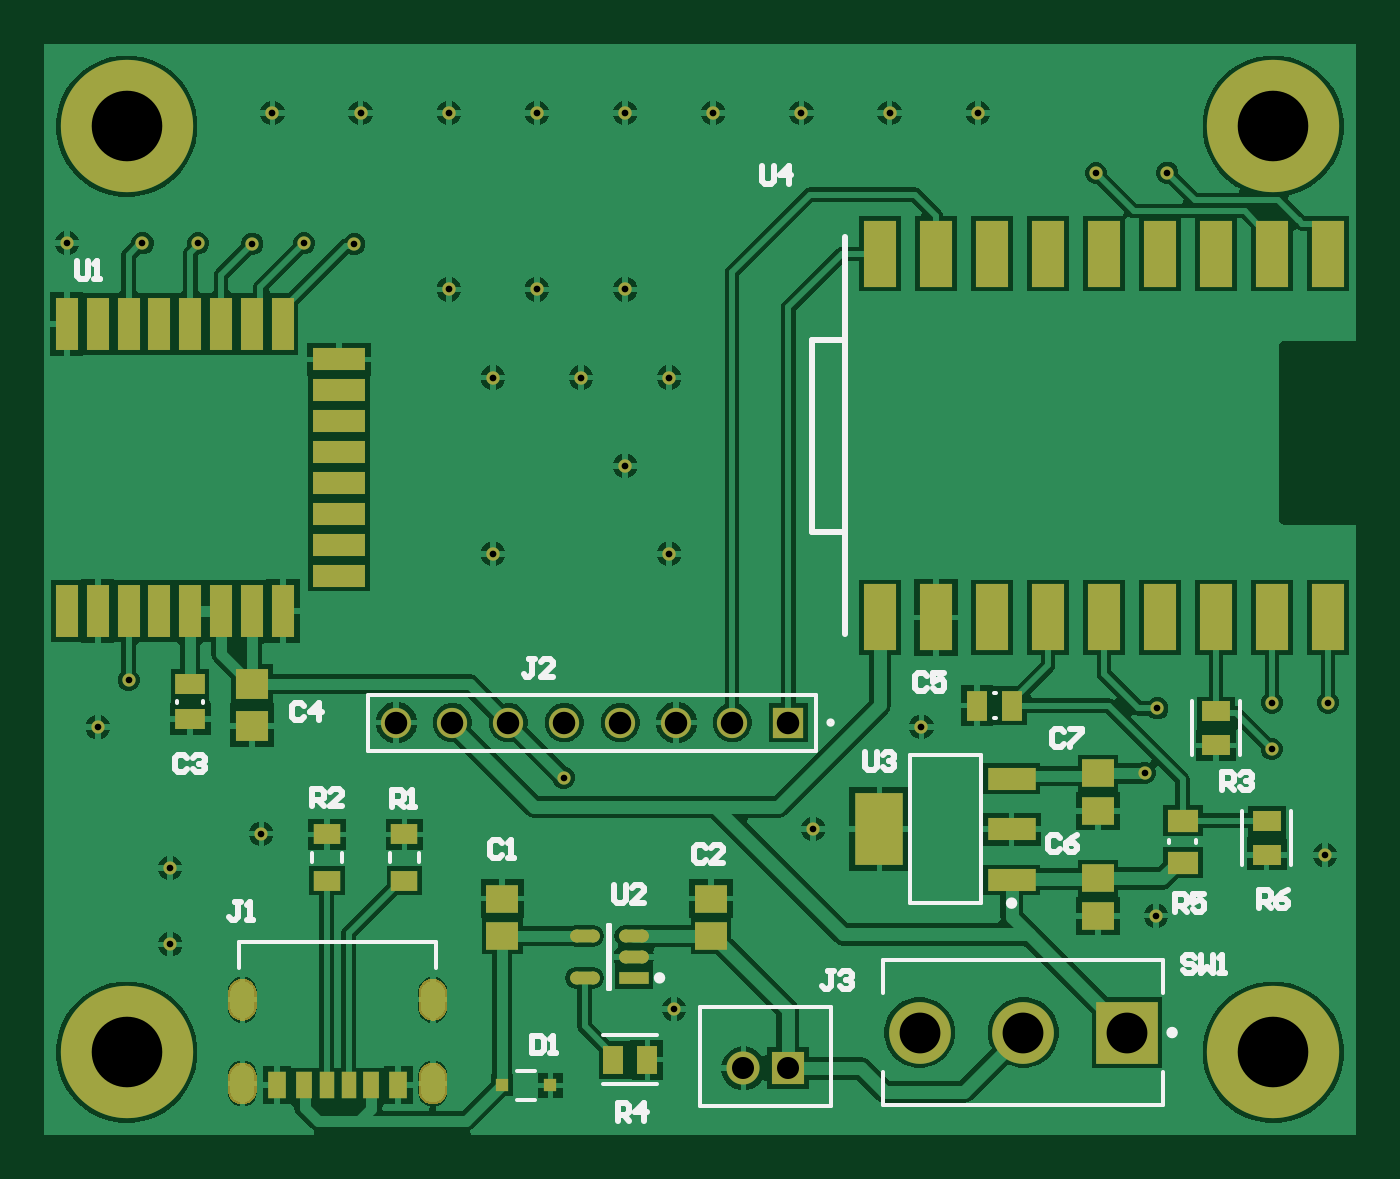
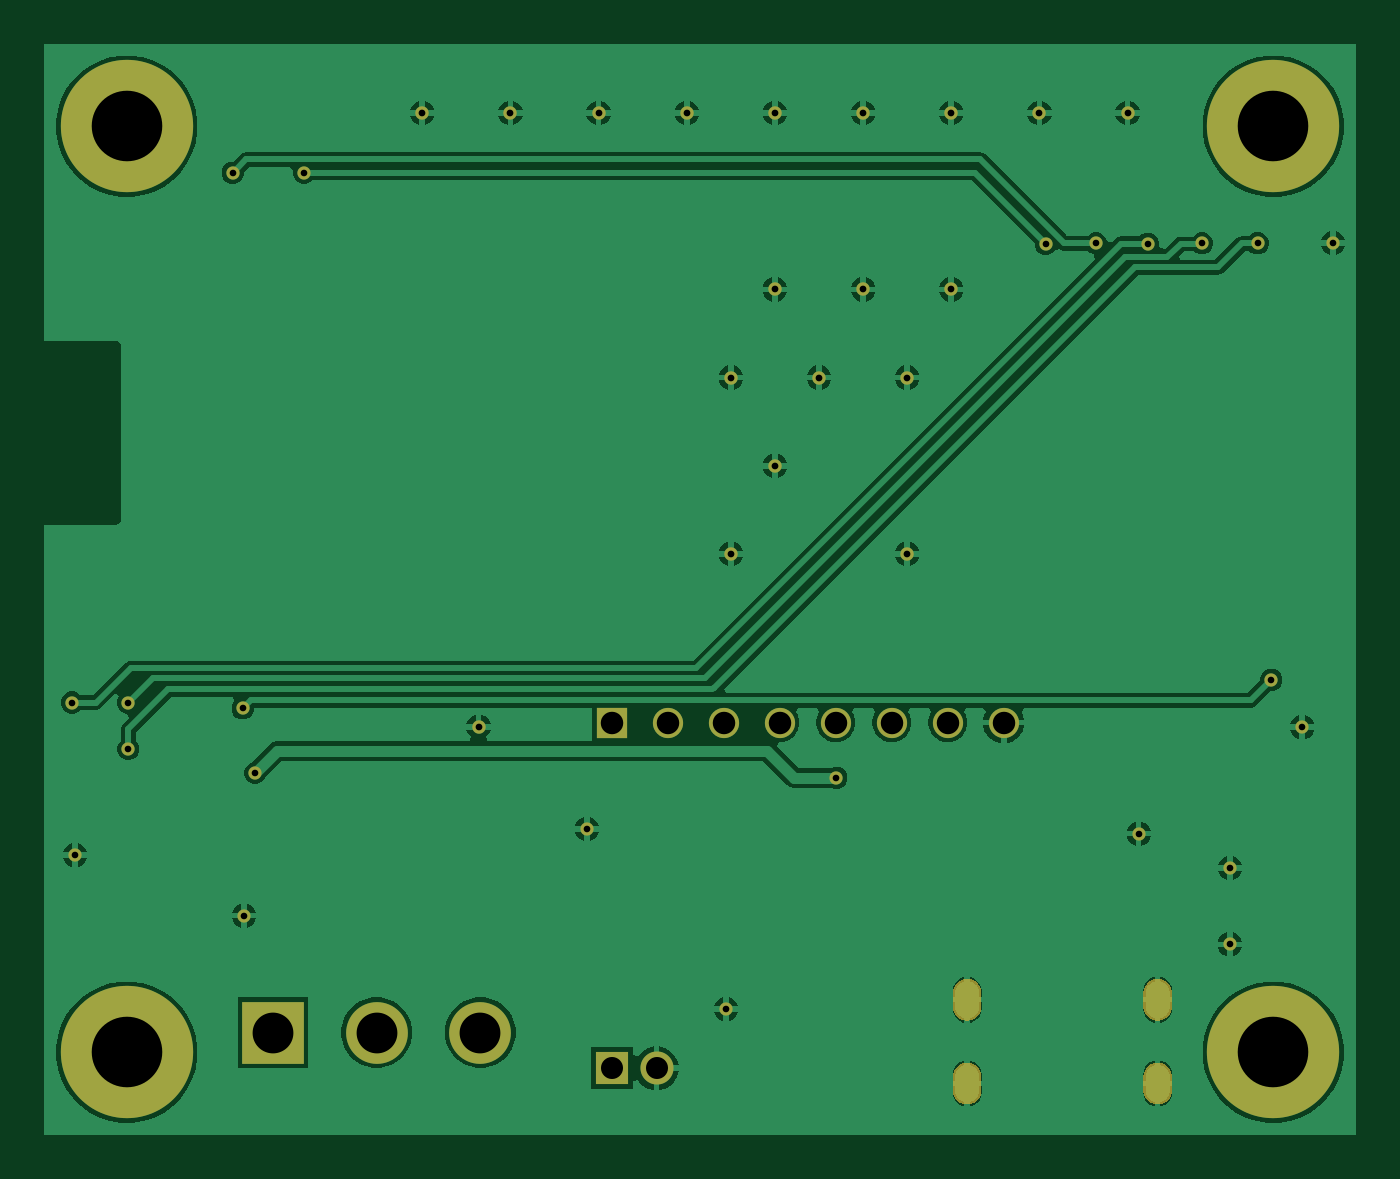
Circuit board: 8 layer files. Board 59.5 x 49.5 mm.
- drill: PCB1-RoundHoles.TXT (949 bytes)
- drill: PCB1-SlotHoles.TXT (270 bytes)
- bottom_copper: PCB1.GBL (38489 bytes)
- bottom_silk: PCB1.GBO (321 bytes)
- bottom_mask: PCB1.GBS (11020 bytes)
- top_copper: PCB1.GTL (60983 bytes)
- top_silk: PCB1.GTO (7672 bytes)
- top_mask: PCB1.GTS (13772 bytes)

=== drill: PCB1-RoundHoles.TXT ===
M48
;Layer_Color=9474304
;FILE_FORMAT=4:4
METRIC,TZ
;TYPE=PLATED
T01F00S00C0.3000
T02F00S00C0.3048
T04F00S00C1.0000
T05F00S00C1.0200
T06F00S00C1.8500
T07F00S00C3.2000
%
T01
X59700Y88900
X59600Y123500
X101000Y139100
X351300Y141200
X288200Y59500
X506800Y101900
X583500Y129300
X584800Y198600
X559400
X559300Y177500
X501729Y166600
X507400Y195900
X512000Y438900
X479600Y438700
X143200Y406500
X238100Y164500
X26800Y187400
X40800Y208900
X47100Y406900
X72300
X96900Y406700
X120300Y406900
X12900Y407000
T02
X206000Y266000
X286000
X266000Y306000
X286000Y346000
X246000
X206000
X186000Y386000
X226000
X266000
Y466000
X226000
X186000
X146000
X306000
X346000
X386000
X426000
X400400Y187600
X106000Y466000
T04
X319700Y32700
X339700
T05
X162200Y189500
X187600
X213000
X238400
X263800
X289200
X314600
X340000
T06
X399600Y48900
X446600
X493600
T07
X40000Y40000
X560000
Y460000
X40000
M30

=== drill: PCB1-SlotHoles.TXT ===
M48
;Layer_Color=9474304
;FILE_FORMAT=4:4
METRIC,TZ
;TYPE=PLATED
T03F00S00C0.6000
%
G90
G05
T03
G00X92400Y28800
M15
G01Y22800
M16
G00X92400Y66800
M15
G01Y60800
M16
G00X178800Y66800
M15
G01Y60800
M16
G00X178800Y28800
M15
G01Y22800
M16
M17
M30

=== bottom_copper: PCB1.GBL (38489 bytes, source omitted) ===
=== bottom_silk: PCB1.GBO ===
G04*
G04 #@! TF.GenerationSoftware,Altium Limited,Altium Designer,26.9.1 (10)*
G04*
G04 Layer_Color=32896*
G04 Board_Origin=10000000|10000000*
%FSLAX44Y44*%
%MOMM*%
G71*
G04*
G04 #@! TF.SameCoordinates,55778B50-EF4E-4013-8396-562C295D4499*
G04*
G04*
G04 #@! TF.FilePolarity,Positive*
G04*
G01*
G75*
M02*

=== bottom_mask: PCB1.GBS (11020 bytes, source omitted) ===
=== top_copper: PCB1.GTL (60983 bytes, source omitted) ===
=== top_silk: PCB1.GTO (7672 bytes, source omitted) ===
=== top_mask: PCB1.GTS (13772 bytes, source omitted) ===
